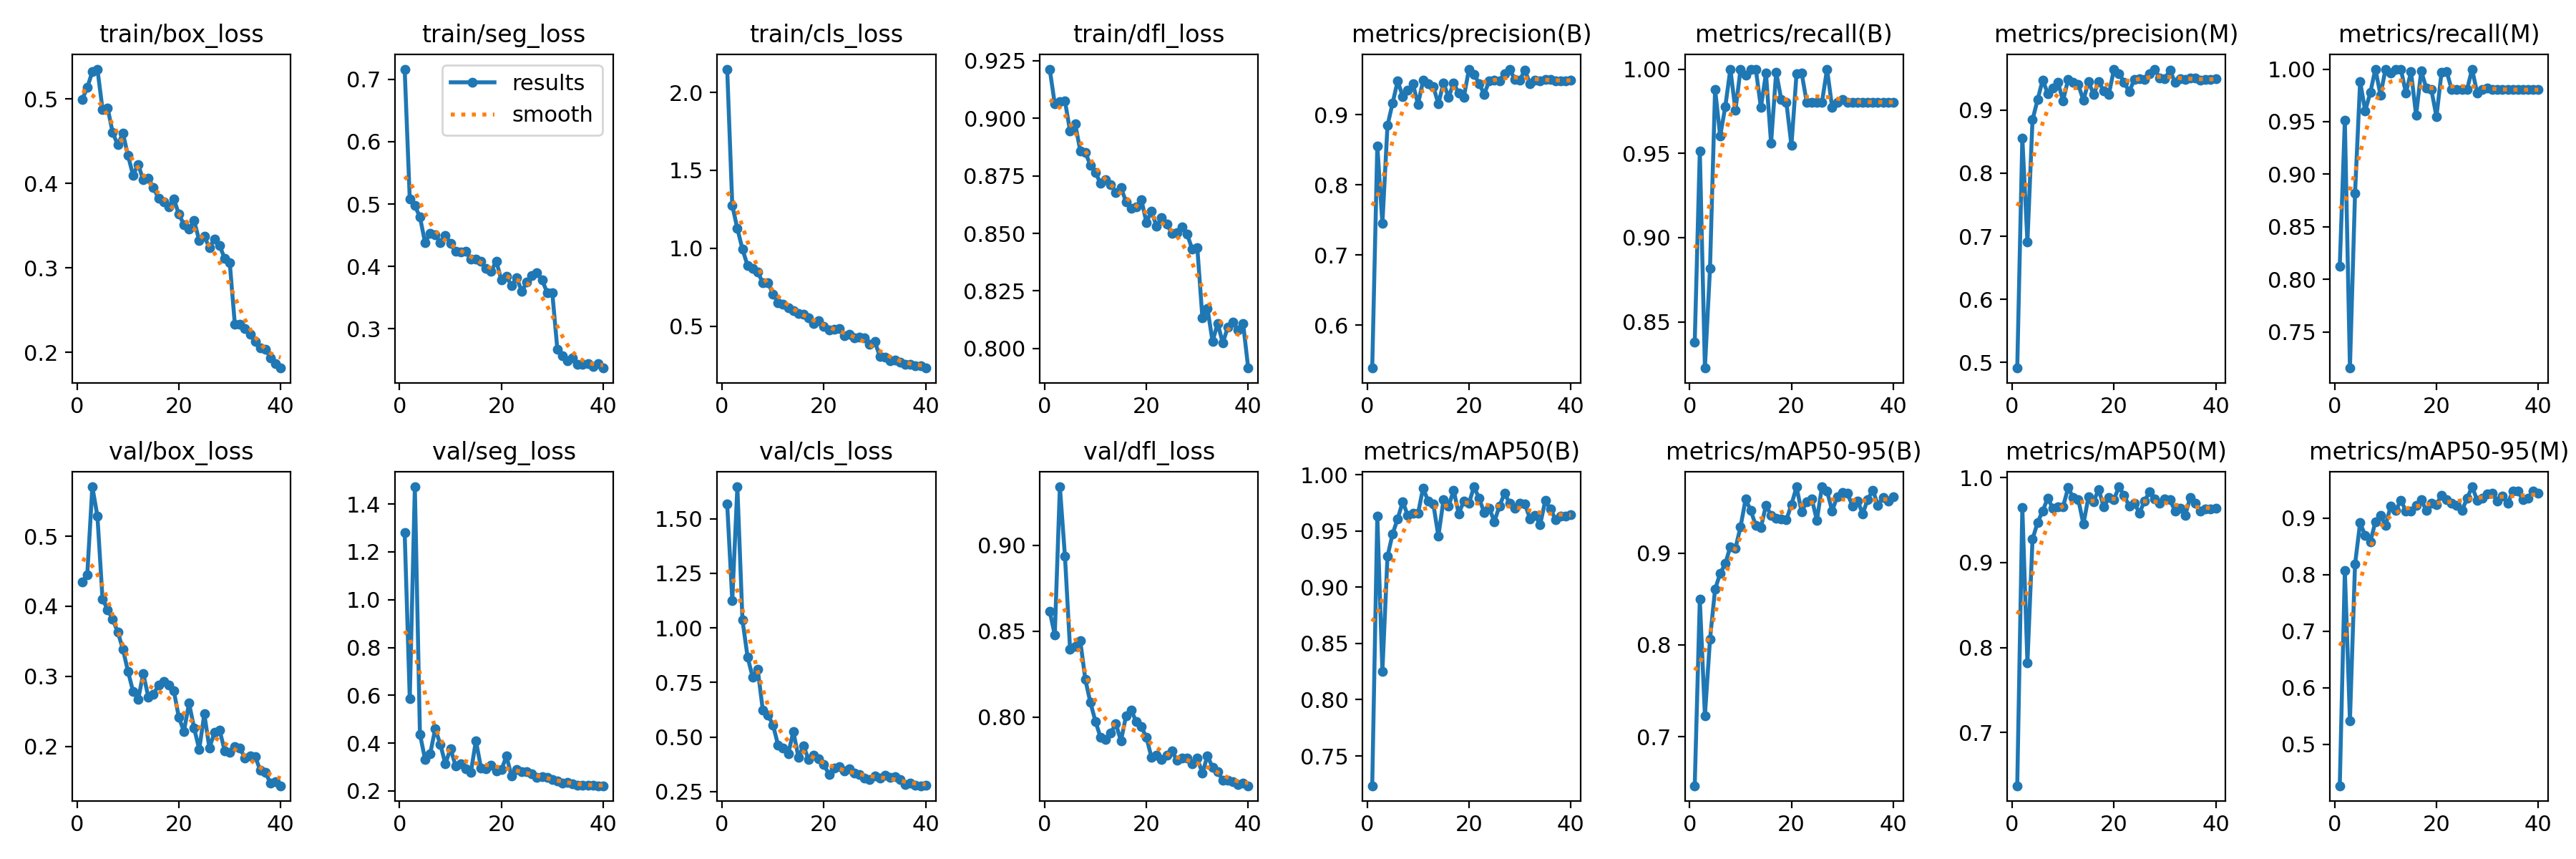

Source data for this figure (header and first rows):
epoch, time, train/box_loss, train/seg_loss, train/cls_loss, train/dfl_loss, metrics/precision(B), metrics/recall(B), metrics/mAP50(B), metrics/mAP50-95(B), metrics/precision(M), metrics/recall(M), metrics/mAP50(M), metrics/mAP50-95(M), val/box_loss, val/seg_loss, val/cls_loss, val/dfl_loss, lr/pg0, lr/pg1, lr/pg2
1, 11.54, 0.4993, 0.7161, 2.149, 0.9214, 0.5391, 0.8377, 0.7235, 0.6467, 0.4913, 0.8123, 0.6372, 0.427, 0.4348, 1.28, 1.567, 0.8616, 0.0004685, 0.0004685, 0.0004685
2, 19.92, 0.5136, 0.5078, 1.275, 0.9062, 0.8558, 0.9514, 0.9634, 0.8497, 0.8558, 0.9514, 0.9647, 0.8072, 0.4447, 0.5857, 1.126, 0.8479, 0.0009215, 0.0009215, 0.0009215
3, 28.25, 0.5325, 0.4973, 1.126, 0.9072, 0.7448, 0.8225, 0.8252, 0.7229, 0.6909, 0.7156, 0.7818, 0.5416, 0.5705, 1.472, 1.647, 0.9341, 0.001351, 0.001351, 0.001351
4, 36.43, 0.5355, 0.4793, 0.9942, 0.9075, 0.8844, 0.8816, 0.9273, 0.806, 0.8844, 0.8816, 0.9273, 0.8181, 0.5285, 0.4378, 1.036, 0.8935, 0.001323, 0.001323, 0.001323
5, 44.65, 0.4878, 0.4386, 0.8884, 0.8944, 0.9163, 0.988, 0.9472, 0.8607, 0.9163, 0.988, 0.9472, 0.8913, 0.4103, 0.3331, 0.8674, 0.8397, 0.001288, 0.001288, 0.001288
6, 52.97, 0.4896, 0.4529, 0.8696, 0.8977, 0.9478, 0.9603, 0.9608, 0.8777, 0.9478, 0.9603, 0.9608, 0.8688, 0.3952, 0.3546, 0.7746, 0.841, 0.001252, 0.001252, 0.001252
7, 61.23, 0.4602, 0.4512, 0.8464, 0.8859, 0.9261, 0.9776, 0.9758, 0.8886, 0.9261, 0.9776, 0.9758, 0.8575, 0.3811, 0.4596, 0.8095, 0.8447, 0.001217, 0.001217, 0.001217
8, 69.49, 0.4459, 0.4385, 0.7778, 0.8851, 0.9347, 1, 0.9637, 0.9068, 0.9347, 1, 0.9637, 0.8932, 0.3631, 0.3958, 0.6231, 0.8219, 0.001181, 0.001181, 0.001181
9, 77.8, 0.4597, 0.45, 0.7786, 0.8796, 0.9438, 0.9755, 0.9656, 0.9053, 0.9438, 0.9755, 0.9656, 0.9047, 0.3389, 0.3127, 0.6011, 0.8085, 0.001146, 0.001146, 0.001146
10, 86.12, 0.4334, 0.4371, 0.7064, 0.8763, 0.9148, 1, 0.9656, 0.9285, 0.9148, 1, 0.9656, 0.8867, 0.3071, 0.3776, 0.5552, 0.7975, 0.001111, 0.001111, 0.001111
11, 94.39, 0.4099, 0.4242, 0.6489, 0.8717, 0.9486, 0.9964, 0.9881, 0.9586, 0.9486, 0.9964, 0.9881, 0.9208, 0.2785, 0.3058, 0.4628, 0.7882, 0.001075, 0.001075, 0.001075
12, 102.6, 0.4227, 0.4234, 0.6394, 0.8734, 0.9436, 1, 0.9763, 0.9466, 0.9436, 1, 0.9763, 0.9129, 0.2668, 0.3127, 0.4478, 0.7872, 0.00104, 0.00104, 0.00104
13, 110.9, 0.4043, 0.4241, 0.6169, 0.8713, 0.9402, 1, 0.9742, 0.9299, 0.9402, 1, 0.9742, 0.9313, 0.304, 0.2939, 0.4237, 0.7909, 0.001005, 0.001005, 0.001005
14, 119.1, 0.4059, 0.4115, 0.5999, 0.8676, 0.9153, 0.9772, 0.9452, 0.9275, 0.9153, 0.9772, 0.9452, 0.9121, 0.2704, 0.2774, 0.5247, 0.7961, 0.0009692, 0.0009692, 0.0009692
15, 127.4, 0.3951, 0.4123, 0.581, 0.8698, 0.9453, 0.9975, 0.9775, 0.9522, 0.9453, 0.9975, 0.9775, 0.9119, 0.274, 0.4104, 0.4069, 0.7862, 0.0009339, 0.0009339, 0.0009339
16, 135.6, 0.3826, 0.4083, 0.5778, 0.8638, 0.9248, 0.9561, 0.9719, 0.9409, 0.9248, 0.9561, 0.9719, 0.9227, 0.2871, 0.2963, 0.4588, 0.8008, 0.0008985, 0.0008985, 0.0008985
17, 143.9, 0.3782, 0.3965, 0.5523, 0.861, 0.9448, 0.9982, 0.9861, 0.9382, 0.9448, 0.9982, 0.9861, 0.9322, 0.2922, 0.2935, 0.3962, 0.8042, 0.0008631, 0.0008631, 0.0008631
18, 152.1, 0.3724, 0.3924, 0.5175, 0.8615, 0.9304, 0.982, 0.9653, 0.9374, 0.9304, 0.982, 0.9653, 0.9132, 0.287, 0.3072, 0.4148, 0.7974, 0.0008277, 0.0008277, 0.0008277
19, 160.3, 0.3821, 0.4086, 0.5327, 0.8647, 0.9249, 0.9804, 0.9766, 0.9361, 0.9249, 0.9804, 0.9766, 0.9257, 0.2797, 0.2851, 0.4009, 0.7944, 0.0007924, 0.0007924, 0.0007924
20, 168.5, 0.3637, 0.3781, 0.4975, 0.8548, 0.9644, 0.9547, 0.9745, 0.9526, 0.9644, 0.9547, 0.9745, 0.9237, 0.2411, 0.2888, 0.375, 0.7884, 0.000757, 0.000757, 0.000757
21, 176.9, 0.3514, 0.384, 0.477, 0.8596, 0.9576, 0.9971, 0.9892, 0.972, 0.9576, 0.9971, 0.9892, 0.94, 0.2214, 0.3453, 0.3274, 0.7765, 0.0007216, 0.0007216, 0.0007216
22, 185.1, 0.3462, 0.3691, 0.4811, 0.853, 0.9444, 0.9978, 0.979, 0.9447, 0.9444, 0.9978, 0.979, 0.9328, 0.2616, 0.262, 0.3585, 0.7781, 0.0006863, 0.0006863, 0.0006863
23, 193.4, 0.3559, 0.3818, 0.4857, 0.857, 0.9289, 0.9804, 0.9664, 0.9562, 0.9289, 0.9804, 0.9664, 0.926, 0.226, 0.289, 0.363, 0.7753, 0.0006509, 0.0006509, 0.0006509
24, 201.6, 0.3325, 0.3606, 0.4397, 0.8541, 0.9485, 0.9804, 0.9703, 0.9589, 0.9485, 0.9804, 0.9703, 0.9227, 0.1956, 0.2807, 0.3443, 0.778, 0.0006155, 0.0006155, 0.0006155
25, 209.9, 0.3373, 0.3745, 0.4467, 0.8499, 0.9496, 0.9804, 0.9583, 0.9358, 0.9496, 0.9804, 0.9583, 0.9129, 0.2461, 0.2797, 0.3541, 0.7802, 0.0005802, 0.0005802, 0.0005802
26, 218.2, 0.3242, 0.385, 0.4248, 0.8502, 0.9486, 0.9804, 0.9721, 0.9721, 0.9486, 0.9804, 0.9721, 0.9342, 0.1977, 0.2707, 0.3353, 0.775, 0.0005448, 0.0005448, 0.0005448
27, 226.4, 0.3341, 0.3902, 0.4299, 0.8528, 0.9579, 1, 0.9834, 0.9673, 0.9579, 1, 0.9834, 0.9549, 0.2196, 0.2553, 0.3275, 0.7763, 0.0005094, 0.0005094, 0.0005094
28, 234.8, 0.3268, 0.378, 0.4264, 0.8496, 0.9648, 0.9773, 0.9745, 0.9459, 0.9648, 0.9773, 0.9745, 0.9314, 0.2235, 0.2601, 0.31, 0.7763, 0.0004741, 0.0004741, 0.0004741
29, 243.2, 0.3112, 0.3584, 0.3819, 0.8432, 0.9503, 0.9804, 0.97, 0.9614, 0.9503, 0.9804, 0.97, 0.9348, 0.1935, 0.2554, 0.3041, 0.7728, 0.0004387, 0.0004387, 0.0004387
30, 251.3, 0.3063, 0.3582, 0.4, 0.8438, 0.9493, 0.9818, 0.9746, 0.9663, 0.9493, 0.9818, 0.9746, 0.9428, 0.191, 0.2468, 0.3198, 0.7762, 0.0004033, 0.0004033, 0.0004033
31, 260.1, 0.2334, 0.2671, 0.3054, 0.8133, 0.9635, 0.9804, 0.974, 0.9648, 0.9635, 0.9804, 0.974, 0.943, 0.1999, 0.2421, 0.3113, 0.7674, 0.000368, 0.000368, 0.000368
32, 267.6, 0.2333, 0.2565, 0.2994, 0.8174, 0.9437, 0.9804, 0.9608, 0.9512, 0.9437, 0.9804, 0.9608, 0.9297, 0.1977, 0.2341, 0.3247, 0.7777, 0.0003326, 0.0003326, 0.0003326
33, 275.2, 0.2283, 0.2489, 0.2796, 0.803, 0.9492, 0.9804, 0.964, 0.9569, 0.9492, 0.9804, 0.964, 0.9383, 0.183, 0.2373, 0.3144, 0.7706, 0.0002972, 0.0002972, 0.0002972
34, 282.6, 0.2219, 0.2531, 0.2837, 0.811, 0.9482, 0.9804, 0.9557, 0.9428, 0.9482, 0.9804, 0.9557, 0.9257, 0.1866, 0.2294, 0.3194, 0.7684, 0.0002619, 0.0002619, 0.0002619
35, 290.2, 0.2129, 0.2434, 0.2704, 0.8024, 0.9504, 0.9804, 0.9769, 0.9585, 0.9504, 0.9804, 0.9769, 0.9468, 0.1854, 0.2239, 0.3032, 0.7635, 0.0002265, 0.0002265, 0.0002265
36, 297.6, 0.2054, 0.2432, 0.2541, 0.8093, 0.9505, 0.9804, 0.9696, 0.9683, 0.9505, 0.9804, 0.9696, 0.947, 0.1654, 0.2236, 0.2808, 0.7634, 0.0001911, 0.0001911, 0.0001911
37, 305.1, 0.204, 0.2444, 0.2551, 0.8114, 0.9476, 0.9804, 0.9602, 0.952, 0.9476, 0.9804, 0.9602, 0.9324, 0.1627, 0.2227, 0.2879, 0.7623, 0.0001558, 0.0001558, 0.0001558
38, 312.5, 0.1937, 0.2392, 0.2459, 0.808, 0.948, 0.9804, 0.9634, 0.9608, 0.948, 0.9804, 0.9634, 0.9343, 0.1473, 0.2246, 0.2786, 0.7607, 0.0001204, 0.0001204, 0.0001204
39, 320.2, 0.187, 0.2442, 0.2443, 0.8109, 0.9485, 0.9804, 0.9631, 0.9569, 0.9485, 0.9804, 0.9631, 0.9475, 0.1498, 0.2218, 0.2764, 0.7615, 8.50255e-05, 8.50255e-05, 8.50255e-05
40, 327.6, 0.1815, 0.2373, 0.2306, 0.7915, 0.949, 0.9804, 0.9641, 0.9613, 0.949, 0.9804, 0.9641, 0.9441, 0.1437, 0.2223, 0.2779, 0.7601, 4.96578e-05, 4.96578e-05, 4.96578e-05
